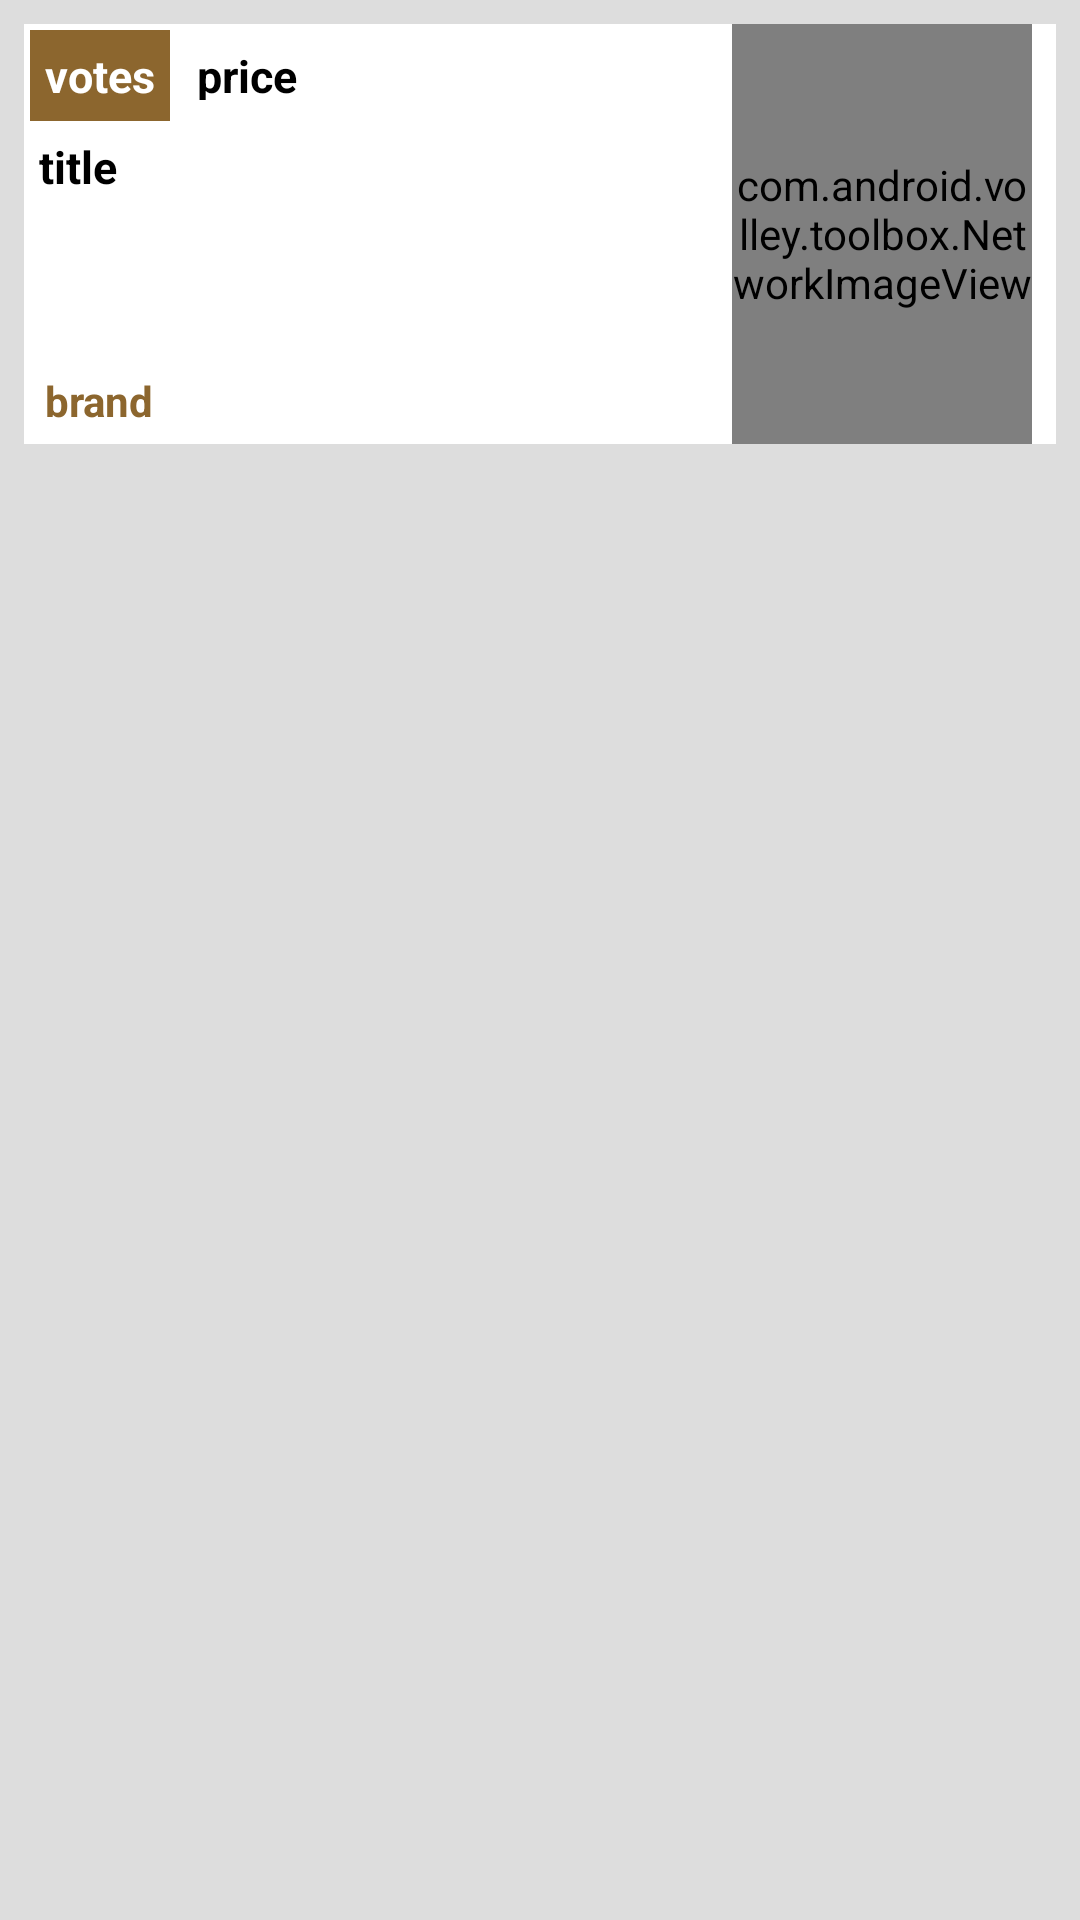

Write the Android layout XML for this screen, with the resource values it uses.
<!-- AndroidManifest.xml: fallback theme Theme.MaterialComponents.DayNight.NoActionBar -->
<!-- res/layout/list_row.xml -->
<?xml version="1.0" encoding="utf-8"?>
<LinearLayout xmlns:android="http://schemas.android.com/apk/res/android"
    android:layout_width="fill_parent"
    android:layout_height="wrap_content"
    android:background="#dddddd"
    android:padding="8dp" >

    
    <RelativeLayout
        android:layout_width="match_parent"
        android:layout_height="140dp"
        android:layout_margin="0dp"
        android:background="#ffffff">

        <com.android.volley.toolbox.NetworkImageView
            android:id="@+id/thumbnail"
            android:layout_width="100dp"
            android:layout_height="100dp"
            android:layout_marginRight="8dp"
            android:layout_alignParentTop="true"
            android:layout_alignParentEnd="true"
            android:layout_alignParentBottom="true" />

        <TextView
            android:id="@+id/title"
            android:layout_width="wrap_content"
            android:layout_height="wrap_content"
            android:textSize="15dp"
            android:textStyle="bold"
            android:text="title"
            android:layout_below="@+id/price"
            android:layout_alignParentStart="true"
            android:padding="5dp"
            android:textColor="#000000"
            android:layout_toStartOf="@+id/thumbnail"
            android:layout_marginRight="10dp"
            android:layout_above="@+id/brand" />

        <TextView
            android:id="@+id/votes"
            android:layout_width="wrap_content"
            android:layout_height="wrap_content"
            android:textColor="#ffffff"
            android:textSize="15dp"
            android:text="votes"
            android:layout_alignParentTop="true"
            android:layout_alignParentStart="true"
            android:padding="5dp"
            android:textStyle="bold"
            android:background="#8c662e"
            android:layout_margin="2dp" />

        <TextView
            android:layout_width="wrap_content"
            android:layout_height="wrap_content"
            android:id="@+id/price"
            android:text="price"
            android:padding="5dp"
            android:textSize="15dp"
            android:textStyle="bold"
            android:textColor="#000000"
            android:layout_alignBottom="@+id/votes"
            android:layout_toEndOf="@+id/votes"
            android:layout_margin="2dp" />

        <TextView
            android:layout_width="wrap_content"
            android:layout_height="wrap_content"
            android:text="brand"
            android:id="@+id/brand"
            android:padding="5dp"
            android:textColor="#8C662E"
            android:textStyle="bold"
            android:layout_marginRight="10dp"
            android:layout_gravity="center"
            android:layout_alignParentBottom="true"
            android:layout_alignStart="@+id/votes" />

    </RelativeLayout>

    

    

    

    

</LinearLayout>
<!-- resources referenced by this layout -->
<resources>

</resources>
